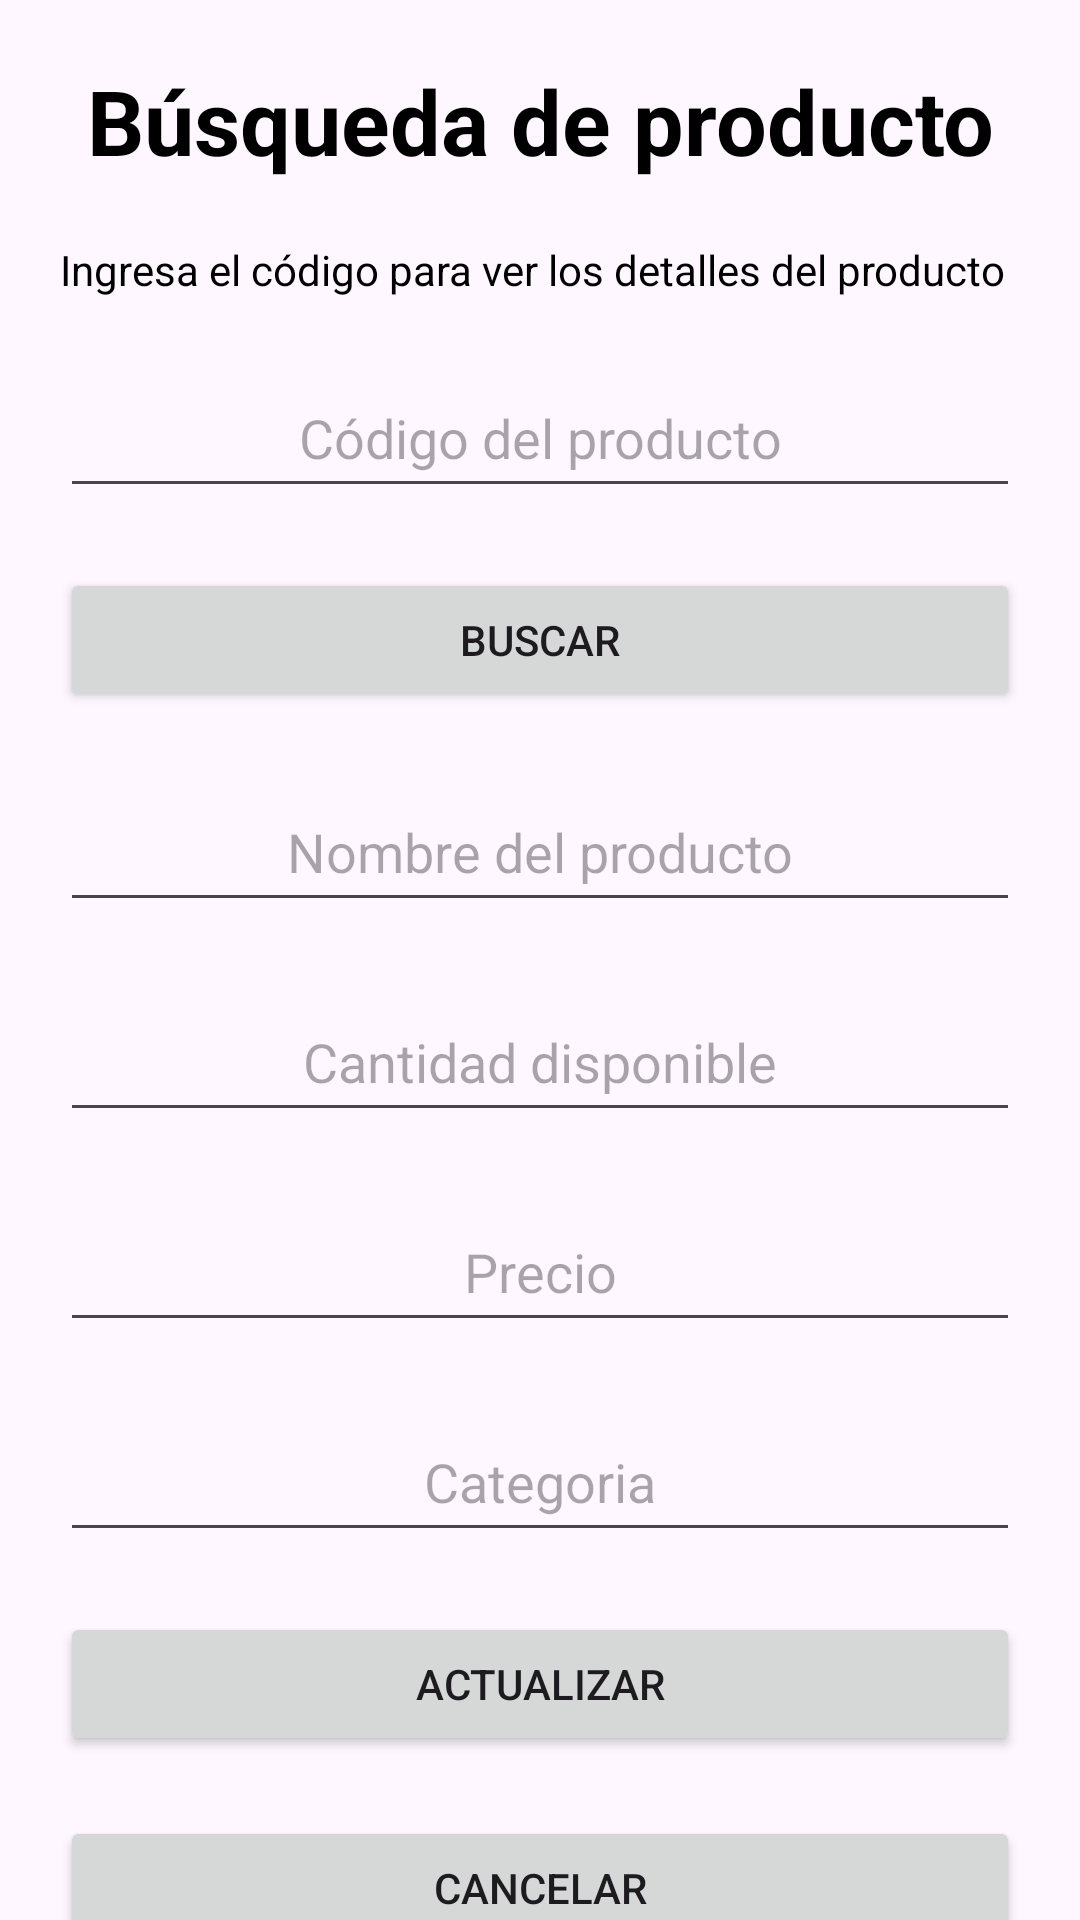

The Android layout XML behind this screen, and the referenced resources:
<!-- AndroidManifest.xml: application theme Theme.AyudaparaRecu -->
<!-- res/layout/activity_busqueda.xml -->
<?xml version="1.0" encoding="utf-8"?>
<androidx.constraintlayout.widget.ConstraintLayout xmlns:android="http://schemas.android.com/apk/res/android"
    xmlns:app="http://schemas.android.com/apk/res-auto"
    xmlns:tools="http://schemas.android.com/tools"
    android:id="@+id/main"
    android:layout_width="match_parent"
    android:layout_height="match_parent"
    tools:context=".busqueda">

    <TextView
        android:id="@+id/tvBajaproducto"
        android:layout_width="0dp"
        android:layout_height="wrap_content"
        android:text="Búsqueda de producto"
        android:textColor="@color/black"
        android:textAlignment="center"
        android:textStyle="bold"
        android:textSize="30sp"
        android:layout_marginTop="20dp"
        app:layout_constraintEnd_toEndOf="parent"
        app:layout_constraintStart_toStartOf="parent"
        app:layout_constraintTop_toTopOf="parent"
        app:layout_constraintBottom_toTopOf="@+id/tvInstrucciones"
        />

    <TextView
        android:id="@+id/tvInstrucciones"
        android:layout_width="0dp"
        android:layout_height="wrap_content"
        android:text="Ingresa el código para ver los detalles del producto"
        android:textColor="@color/black"
        android:layout_marginStart="20dp"
        android:layout_marginEnd="20dp"
        android:layout_marginTop="20dp"
        app:layout_constraintTop_toBottomOf="@+id/tvBajaproducto"
        app:layout_constraintEnd_toEndOf="parent"
        app:layout_constraintStart_toStartOf="parent"
        />

    <EditText
        android:id="@+id/etCodigoProducto"
        android:layout_width="0dp"
        android:layout_height="50dp"
        android:hint="Código del producto"
        android:textAlignment="center"
        android:layout_marginStart="20dp"
        android:layout_marginEnd="20dp"
        android:layout_marginTop="20dp"
        app:layout_constraintTop_toBottomOf="@+id/tvInstrucciones"
        app:layout_constraintStart_toStartOf="parent"
        app:layout_constraintEnd_toEndOf="parent"
        />

    <Button
        android:id="@+id/btnBuscarProducto"
        android:layout_width="0dp"
        android:layout_height="wrap_content"
        android:text="BUSCAR"
        android:layout_marginStart="20dp"
        android:layout_marginEnd="20dp"
        android:layout_marginTop="20dp"
        app:layout_constraintTop_toBottomOf="@+id/etCodigoProducto"
        app:layout_constraintStart_toStartOf="parent"
        app:layout_constraintEnd_toEndOf="parent"
        />


    <EditText
        android:id="@+id/etNombreBusqueda"
        android:layout_width="0dp"
        android:layout_height="50dp"
        android:hint="Nombre del producto"
        android:textAlignment="center"
        android:layout_marginStart="20dp"
        android:layout_marginEnd="20dp"
        android:layout_marginTop="20dp"
        app:layout_constraintTop_toBottomOf="@+id/btnBuscarProducto"
        app:layout_constraintStart_toStartOf="parent"
        app:layout_constraintEnd_toEndOf="parent"
        />
    <EditText
        android:id="@+id/etCantidadBusqueda"
        android:layout_width="0dp"
        android:layout_height="50dp"
        android:hint="Cantidad disponible"
        android:textAlignment="center"
        android:layout_marginStart="20dp"
        android:layout_marginEnd="20dp"
        android:layout_marginTop="20dp"
        app:layout_constraintTop_toBottomOf="@+id/etNombreBusqueda"
        app:layout_constraintStart_toStartOf="parent"
        app:layout_constraintEnd_toEndOf="parent"
        />
    <EditText
        android:id="@+id/etPrecioBusqueda"
        android:layout_width="0dp"
        android:layout_height="50dp"
        android:hint="Precio"
        android:textAlignment="center"
        android:layout_marginStart="20dp"
        android:layout_marginEnd="20dp"
        android:layout_marginTop="20dp"
        app:layout_constraintTop_toBottomOf="@+id/etCantidadBusqueda"
        app:layout_constraintStart_toStartOf="parent"
        app:layout_constraintEnd_toEndOf="parent"
        />
    <EditText
        android:id="@+id/etCategoriaBusqueda"
        android:layout_width="0dp"
        android:layout_height="50dp"
        android:hint="Categoria"
        android:textAlignment="center"
        android:layout_marginStart="20dp"
        android:layout_marginEnd="20dp"
        android:layout_marginTop="20dp"
        app:layout_constraintTop_toBottomOf="@+id/etPrecioBusqueda"
        app:layout_constraintStart_toStartOf="parent"
        app:layout_constraintEnd_toEndOf="parent"
        />

    <Button
        android:id="@+id/btnActualizarProducto"
        android:layout_width="0dp"
        android:layout_height="wrap_content"
        android:text="ACTUALIZAR"
        android:layout_marginStart="20dp"
        android:layout_marginEnd="20dp"
        android:layout_marginTop="20dp"
        app:layout_constraintTop_toBottomOf="@+id/etCategoriaBusqueda"
        app:layout_constraintStart_toStartOf="parent"
        app:layout_constraintEnd_toEndOf="parent"
        />
    <Button
        android:id="@+id/btnCancelarActualizacion"
        android:layout_width="0dp"
        android:layout_height="wrap_content"
        android:text="CANCELAR"
        android:layout_marginStart="20dp"
        android:layout_marginEnd="20dp"
        android:layout_marginTop="20dp"
        app:layout_constraintTop_toBottomOf="@+id/btnActualizarProducto"
        app:layout_constraintStart_toStartOf="parent"
        app:layout_constraintEnd_toEndOf="parent"
        />



</androidx.constraintlayout.widget.ConstraintLayout>
<!-- resources referenced by this layout -->
<resources>
  <style name="Theme.AyudaparaRecu" parent="Base.Theme.AyudaparaRecu" />
  <style name="Base.Theme.AyudaparaRecu" parent="Theme.Material3.DayNight.NoActionBar">
          
          
      </style>
  <!-- not gathered from this repository: default colours our renderer supplied (Android Studio template values) -->
  <color name="black">#FF000000</color>
</resources>
